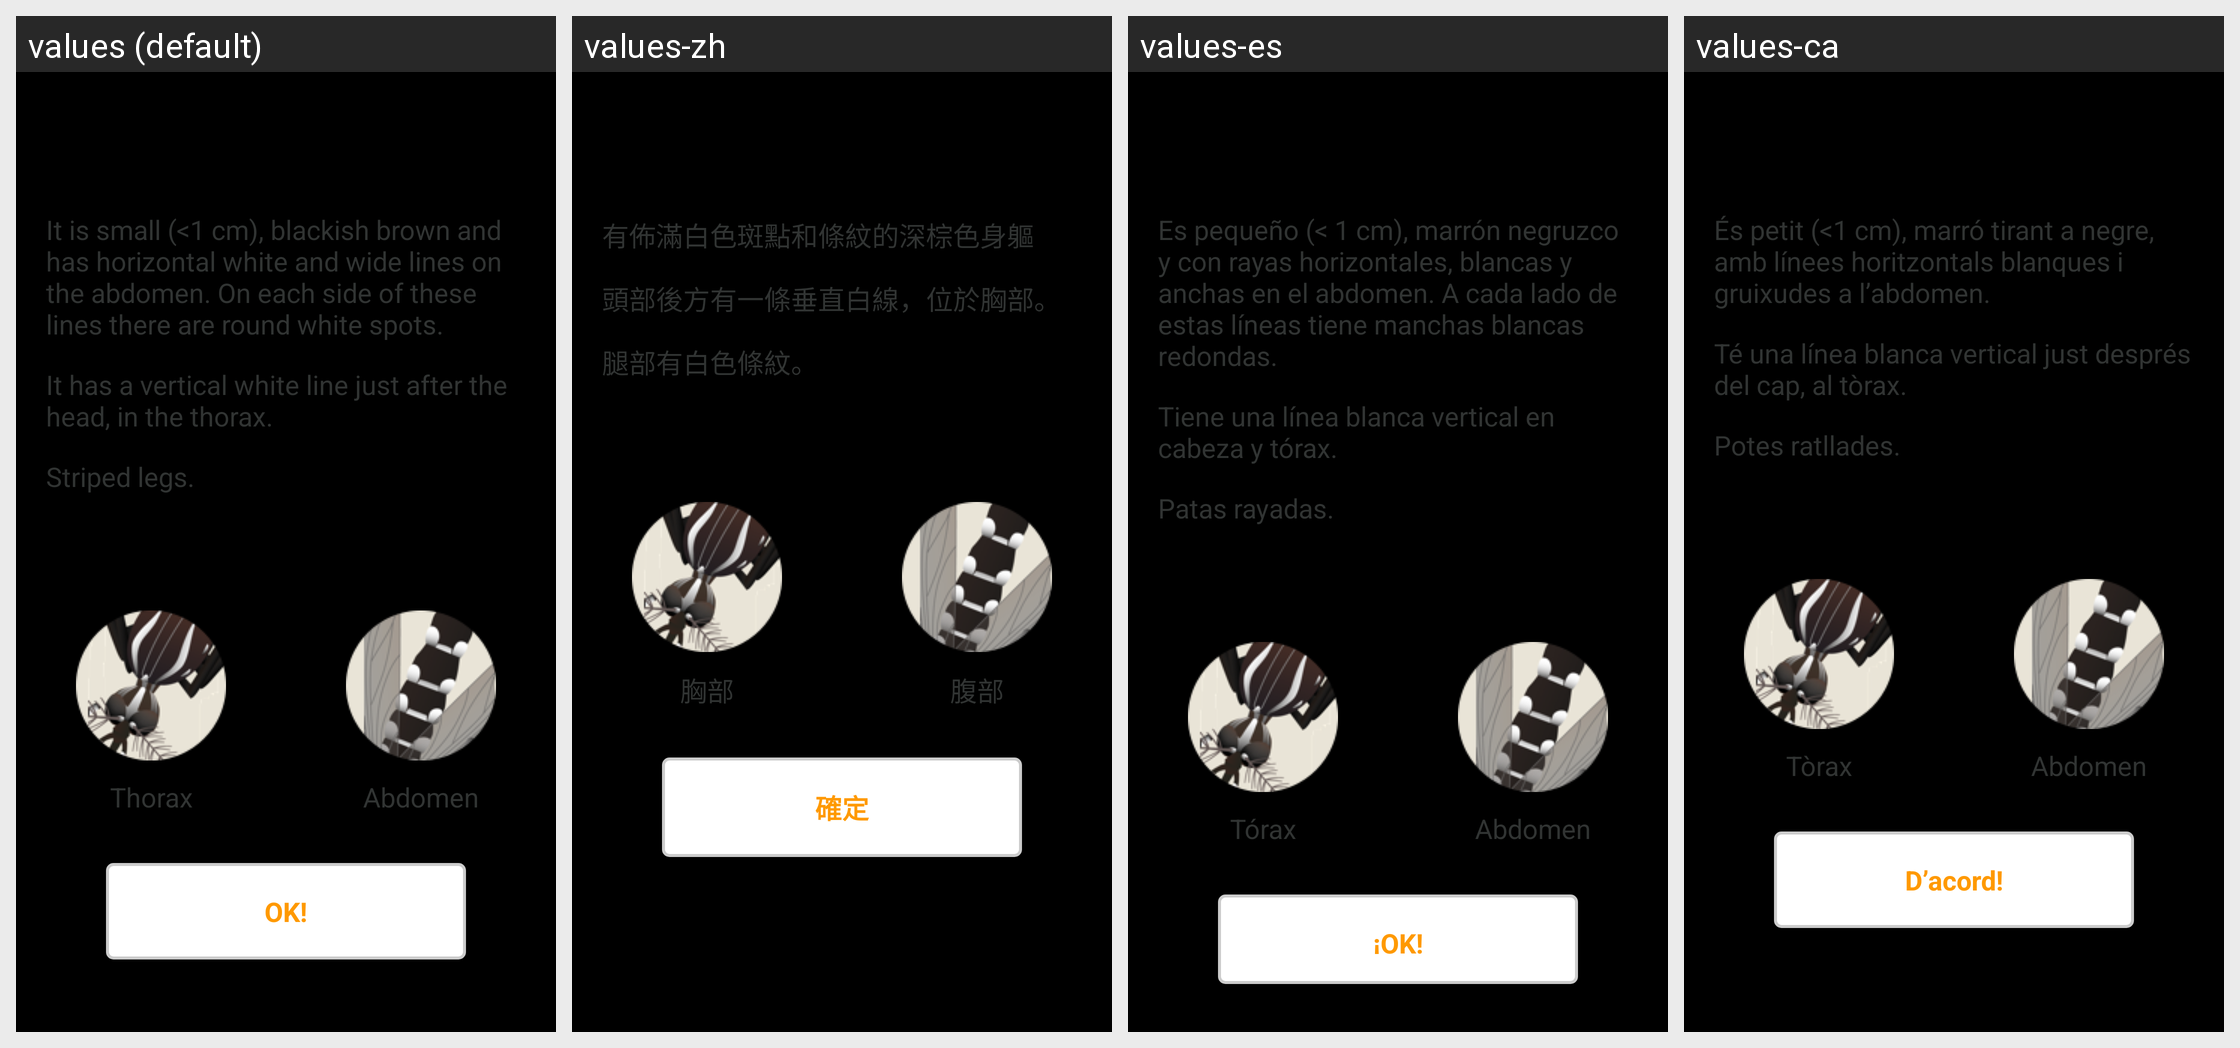

For this localized Android screen grid, give each drawn string resource with its value in every locale shown.
Android screen res/layout/valid_2_3_help.xml rendered under 4 locales, left to right: values (default), values-zh, values-es, values-ca. Device: Nexus 5 (rendered at 1080×1920; each locale shown at half size, 540×960, under a caption strip naming it); theme DarkThemeSelector.
Strings drawn on this screen, with the default value and each locale's value (text and hints the layout hard-codes, and strings that could not be matched under every locale, appear in the picture but are not listed):

i18n_smallblackish
  values: It is small (<1 cm), blackish brown and has horizontal white and wide lines on the abdomen. On each side of these lines there are round white spots.
  values-zh: 有佈滿白色斑點和條紋的深棕色身軀
  values-es: Es pequeño (< 1 cm), marrón negruzco y con rayas horizontales, blancas y anchas en el abdomen. A cada lado de estas líneas tiene manchas blancas redondas.
  values-ca: És petit (<1 cm), marró tirant a negre, amb línees horitzontals blanques i gruixudes a l’abdomen.

i18n_whitelinehead
  values: It has a vertical white line just after the head, in the thorax.
  values-zh: 頭部後方有一條垂直白線，位於胸部。
  values-es: Tiene una línea blanca vertical en cabeza y tórax.
  values-ca: Té una línea blanca vertical just després del cap, al tòrax.

i18n_stripedlegs2
  values: Striped legs.
  values-zh: 腿部有白色條紋。
  values-es: Patas rayadas.
  values-ca: Potes ratllades.

i18n_thorax2
  values: Thorax
  values-zh: 胸部
  values-es: Tórax
  values-ca: Tòrax

i18n_abdomen2
  values: Abdomen
  values-zh: 腹部
  values-es: Abdomen
  values-ca: Abdomen

i18n_ok3
  values: OK!
  values-zh: 確定
  values-es: ¡OK!
  values-ca: D’acord!
